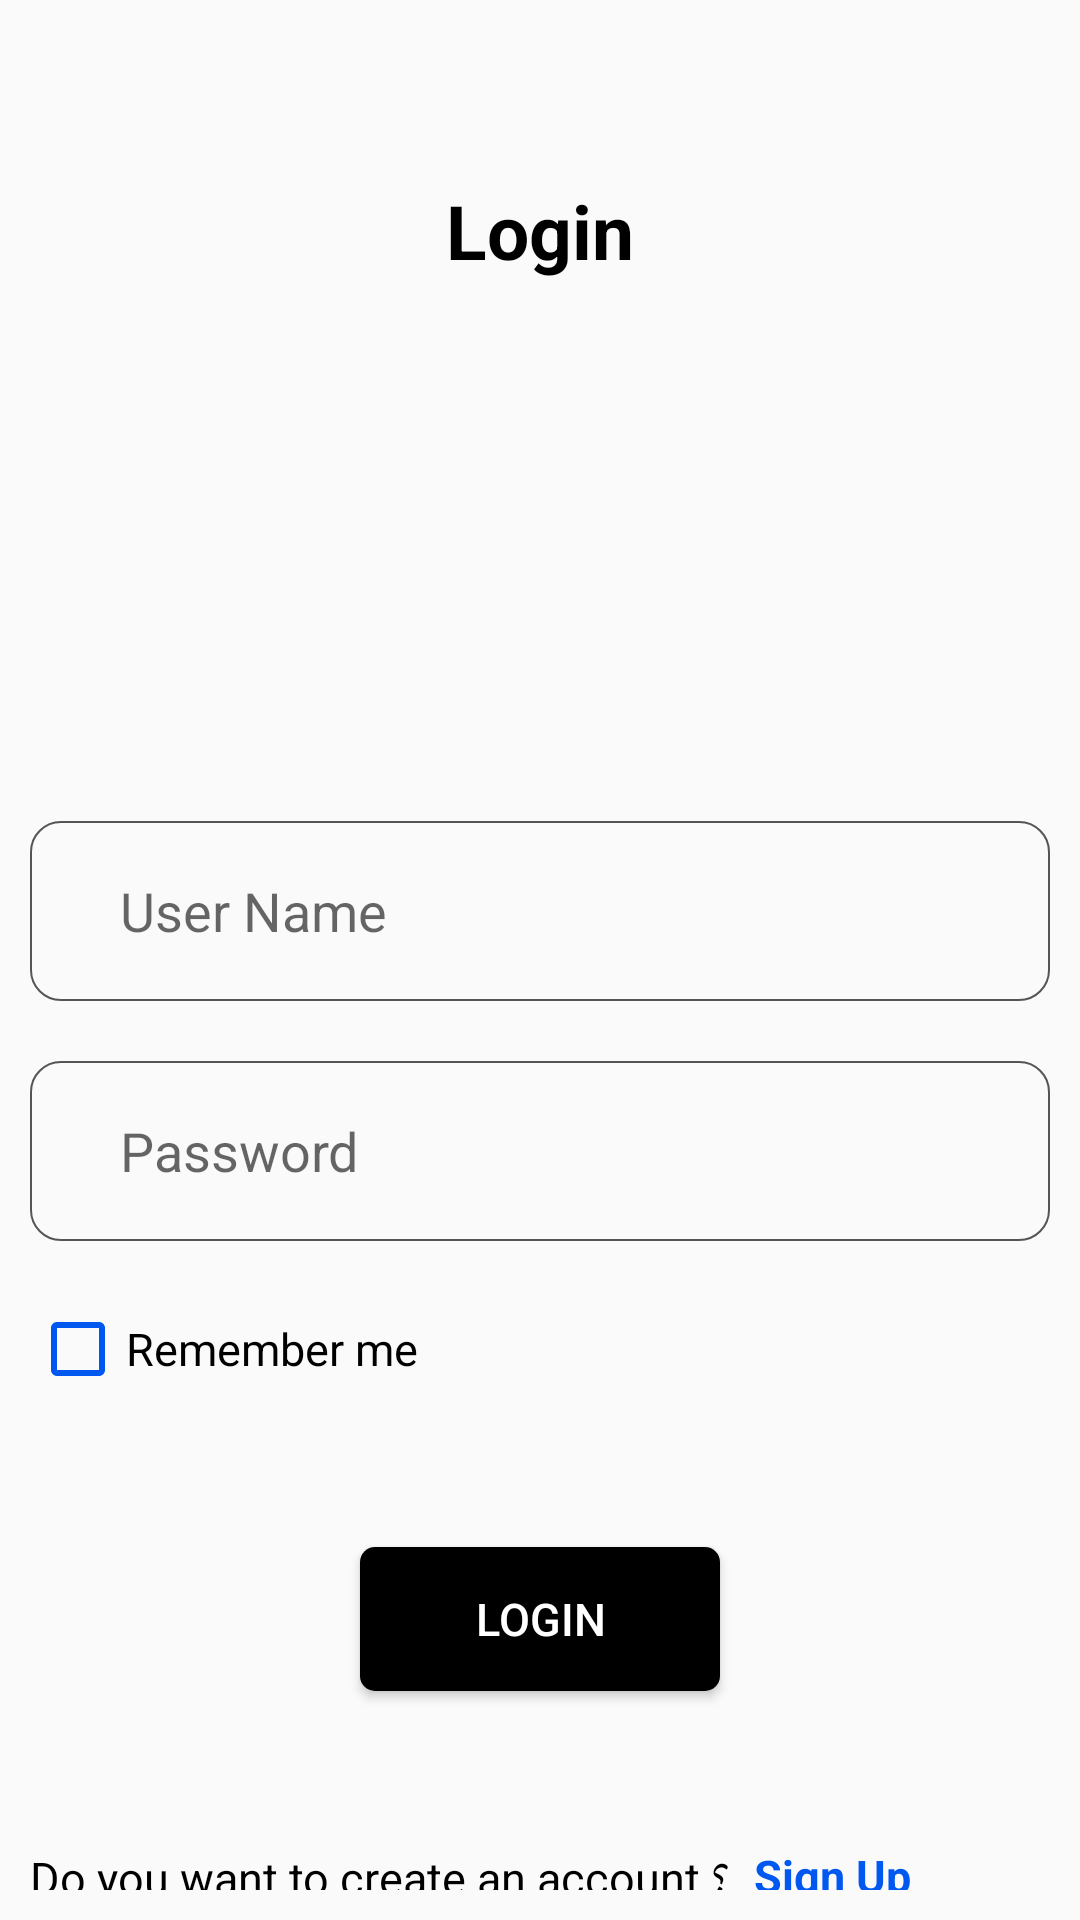

Write the Android layout XML for this screen, with the resource values it uses.
<!-- AndroidManifest.xml: application theme Theme.TheProjectFinal -->
<!-- res/layout/activity_login.xml -->
<?xml version="1.0" encoding="utf-8"?>
<RelativeLayout xmlns:android="http://schemas.android.com/apk/res/android"
    xmlns:app="http://schemas.android.com/apk/res-auto"
    xmlns:tools="http://schemas.android.com/tools"
    android:layout_width="match_parent"
    android:layout_height="match_parent"
    android:id="@+id/coordinatorRelative1"
    android:padding="10dp"
    tools:context=".Login">


    <TextView
        android:id="@+id/textStringSignIn"
        android:layout_width="wrap_content"
        android:layout_height="wrap_content"
        android:text="@string/string_login"
        android:textColor="@color/black"
        android:textSize="25dp"
        android:layout_centerHorizontal="true"
        android:layout_marginTop="50dp"
        android:textStyle="bold"/>

    <EditText
        android:id="@+id/edTextSignInUserName"
        android:layout_width="match_parent"
        android:layout_height="60dp"
        android:layout_below="@+id/textStringSignIn"
        android:layout_alignParentLeft="true"
        android:layout_marginTop="180dp"
        android:inputType="textPersonName"
        android:hint="@string/string_username"
        android:background="@drawable/shap_edittext"/>

    <EditText
        android:id="@+id/edTextSignInPassword"
        android:layout_width="match_parent"
        android:layout_height="60dp"
        android:layout_below="@+id/edTextSignInUserName"
        android:layout_alignParentLeft="true"
        android:inputType="textVisiblePassword"
        android:layout_marginTop="20dp"
        android:hint="@string/string_password"
        android:background="@drawable/shap_edittext"/>


    <CheckBox
        android:id="@+id/ckBtnRemember"
        android:layout_width="wrap_content"
        android:layout_height="wrap_content"
        android:layout_below="@+id/edTextSignInPassword"
        android:layout_marginTop="20dp"
        android:buttonTint="@color/blue"
        android:text="@string/string_remember"
        android:textSize="15dp" />


    <TextView
        android:id="@+id/txSignup"
        android:layout_width="wrap_content"
        android:layout_height="wrap_content"

        android:layout_below="@+id/btnLogin"
        android:layout_marginTop="52dp"
        android:text="@string/string_questionsignup"
        android:textColor="@color/black"
        android:textSize="15dp" />

    <TextView
        android:id="@+id/txSignup1"
        android:layout_width="wrap_content"
        android:layout_height="wrap_content"
        android:layout_alignTop="@+id/txSignup"
        android:layout_alignBottom="@+id/txSignup"
        android:layout_marginStart="8dp"
        android:layout_marginTop="-1dp"
        android:background="?attr/selectableItemBackgroundBorderless"
        android:layout_marginEnd="38dp"
        android:layout_marginBottom="0dp"
        android:layout_toEndOf="@+id/txSignup"
        android:text="@string/string_signup"
        android:textColor="@color/blue"
        android:textSize="15sp"
        android:textStyle="bold" />

    <Button
        android:id="@+id/btnLogin"
        android:layout_width="120dp"
        android:layout_height="wrap_content"
        android:layout_below="@+id/ckBtnRemember"
        android:layout_centerInParent="true"
        android:layout_marginTop="50dp"
        android:background="@drawable/shap_button"
        android:text="@string/string_login"
        android:textColor="@color/white"
        android:textSize="15dp" />











</RelativeLayout>
<!-- resources referenced by this layout -->
<resources>
  <color name="black">#FF000000</color>
  <color name="blue">#0058F1</color>
  <color name="white">#FFFFFFFF</color>
  <!-- drawable shap_button (drawable) -->
  <?xml version="1.0" encoding="utf-8"?>
  <shape android:visible="true" xmlns:android="http://schemas.android.com/apk/res/android">
  <solid android:color="@color/black"/>
      <corners android:radius="5dp"/>
      <padding android:left="5dp" android:top="5dp" android:right="5dp" android:bottom="5dp"/>
  
  </shape>
  <!-- drawable shap_edittext (drawable) -->
  <?xml version="1.0" encoding="utf-8"?>
  <shape android:visible="true" xmlns:android="http://schemas.android.com/apk/res/android">
  <padding android:bottom="5dp" android:right="10dp" android:top="5dp" android:left="30dp"/>
      <stroke android:width="0.5dp" android:color="#555555"/>
      <corners android:radius="10dp"/>
  </shape>
  <string name="string_login">Login</string>
  <string name="string_password">Password</string>
  <string name="string_questionsignup">Do you want to create an account ؟</string>
  <string name="string_remember">Remember me</string>
  <string name="string_signup">Sign Up</string>
  <string name="string_username">User Name</string>
  <style name="Theme.TheProjectFinal" parent="Theme.AppCompat.DayNight.DarkActionBar">
          
          <item name="colorPrimary">#00FFFFFF</item>
          <item name="colorPrimaryVariant">#00E1E1E1</item>
          <item name="colorOnPrimary">#00FFFFFF</item>
          
          <item name="colorSecondary">@color/teal_200</item>
          <item name="colorSecondaryVariant">@color/teal_700</item>
          <item name="colorOnSecondary">@color/black</item>
          
          <item name="android:statusBarColor">?attr/colorPrimaryVariant</item>
          
          <item name="android:actionOverflowButtonStyle">@style/MyMenu</item>
      </style>
  <color name="teal_200">#FF03DAC5</color>
  <color name="teal_700">#FF018786</color>
  <style name="MyMenu" parent="android:Widget.Holo.ActionButton.Overflow">
          <item name="android:src">@drawable/ic_baseline_more_vert_24</item>
      </style>
</resources>
